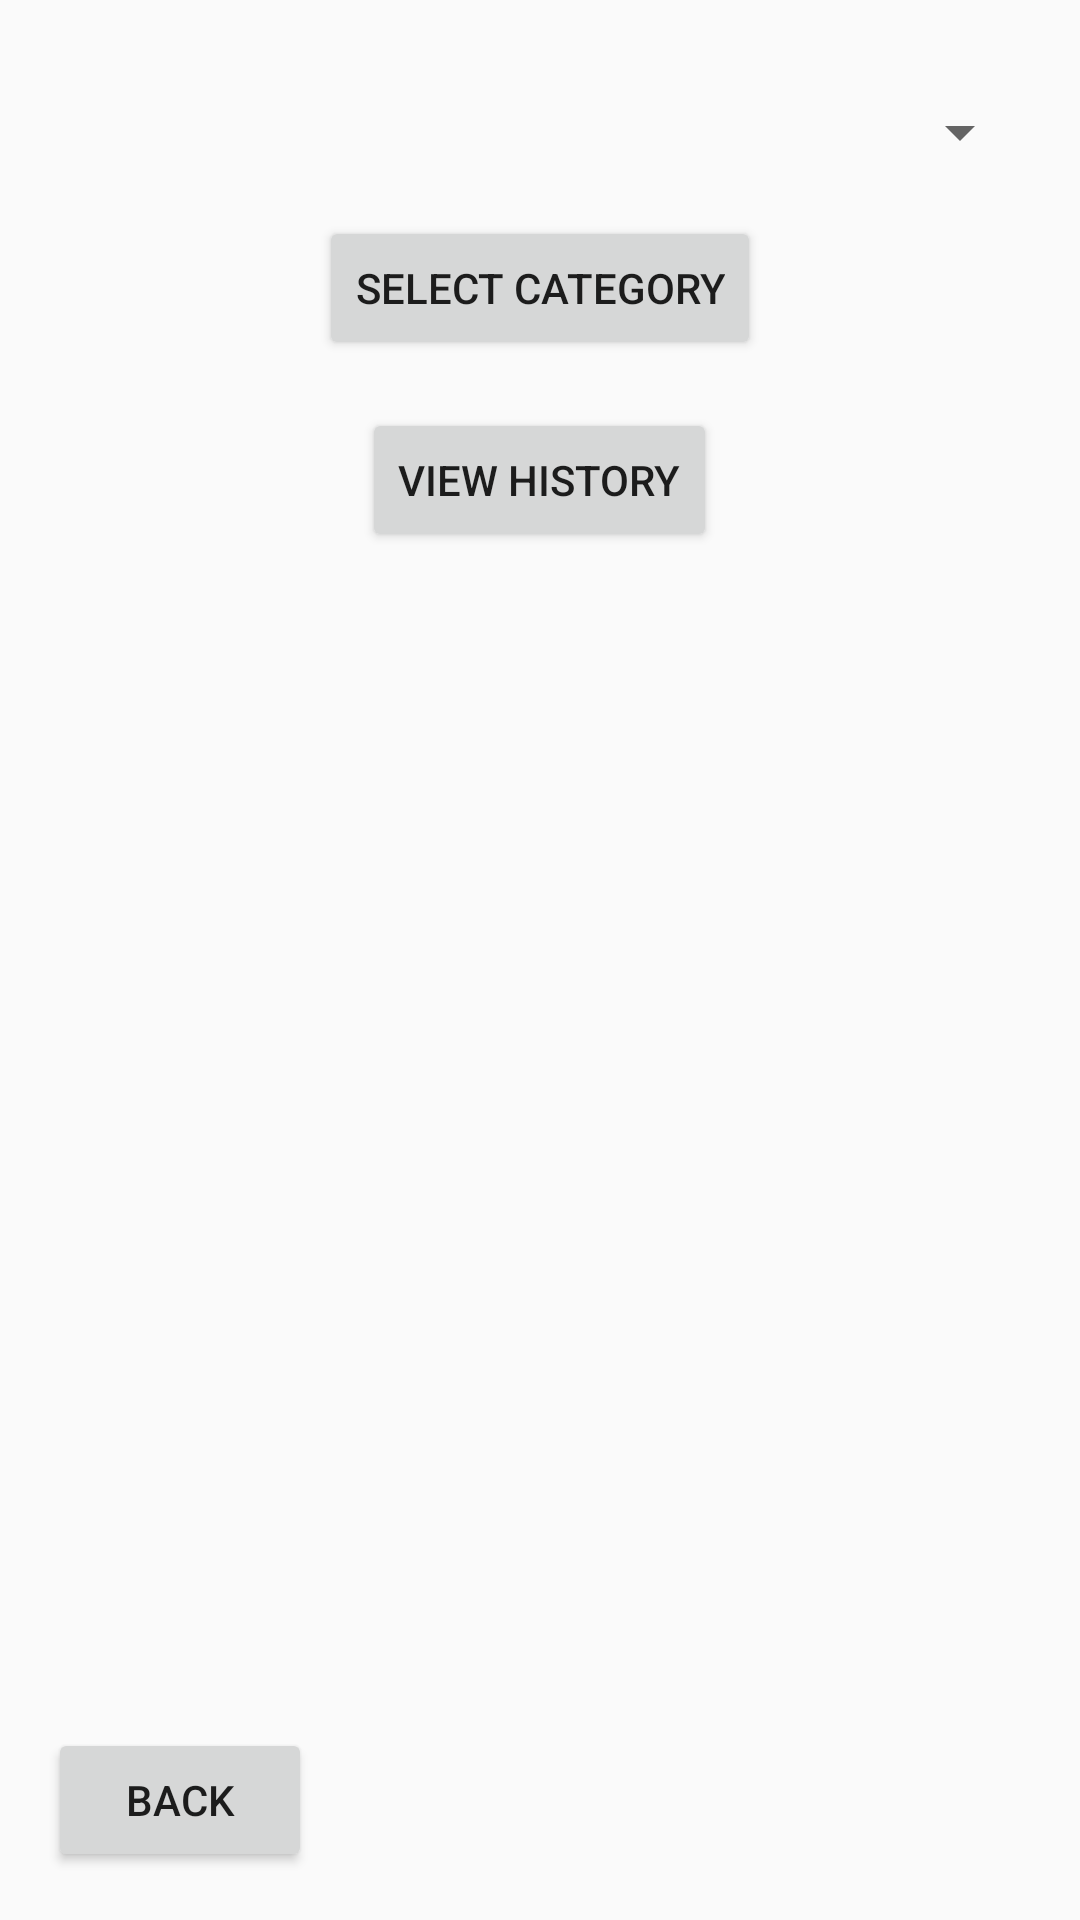

This screen was rendered from an Android layout file. Write that file and the resources it references.
<!-- AndroidManifest.xml: application theme AppTheme -->
<!-- res/layout/activity_conversion_type.xml -->
<LinearLayout xmlns:android="http://schemas.android.com/apk/res/android"
    xmlns:tools="http://schemas.android.com/tools"
    android:layout_width="match_parent"
    android:layout_height="match_parent"
    android:orientation="vertical"
    tools:context=".ui.ConversionTypeActivity">

    <Spinner
        android:id="@+id/spinnerConversionCategory"
        android:layout_width="match_parent"
        android:layout_height="wrap_content"
        android:layout_marginTop="32dp"
        android:layout_marginStart="16dp"
        android:layout_marginEnd="16dp"/>

    <Button
        android:id="@+id/btnSelectCategory"
        android:layout_width="wrap_content"
        android:layout_height="wrap_content"
        android:text="Select Category"
        android:layout_gravity="center"
        android:layout_marginTop="16dp"/>

    <Button
        android:id="@+id/btnViewHistory"
        android:layout_width="wrap_content"
        android:layout_height="wrap_content"
        android:text="View History"
        android:layout_gravity="center"
        android:layout_marginTop="16dp"/>

    <View
        android:layout_width="0dp"
        android:layout_height="0dp"
        android:layout_weight="1"/>

    <Button
        android:id="@+id/btnBackToMain"
        android:layout_width="wrap_content"
        android:layout_height="wrap_content"
        android:text="Back"
        android:layout_gravity="start"
        android:layout_margin="16dp"/>
</LinearLayout>
<!-- resources referenced by this layout -->
<resources>
  <style name="AppTheme" parent="Theme.AppCompat.Light.DarkActionBar">
          
          <item name="colorPrimary">@color/colorPrimary</item>
          <item name="colorPrimaryDark">@color/colorPrimaryDark</item>
          <item name="colorAccent">@color/colorAccent</item>
      </style>
  <!-- not gathered from this repository: default colours our renderer supplied (Android Studio template values) -->
  <color name="colorPrimary">#FF6200EE</color>
  <color name="colorPrimaryDark">#FF3700B3</color>
  <color name="colorAccent">#FF03DAC5</color>
</resources>
